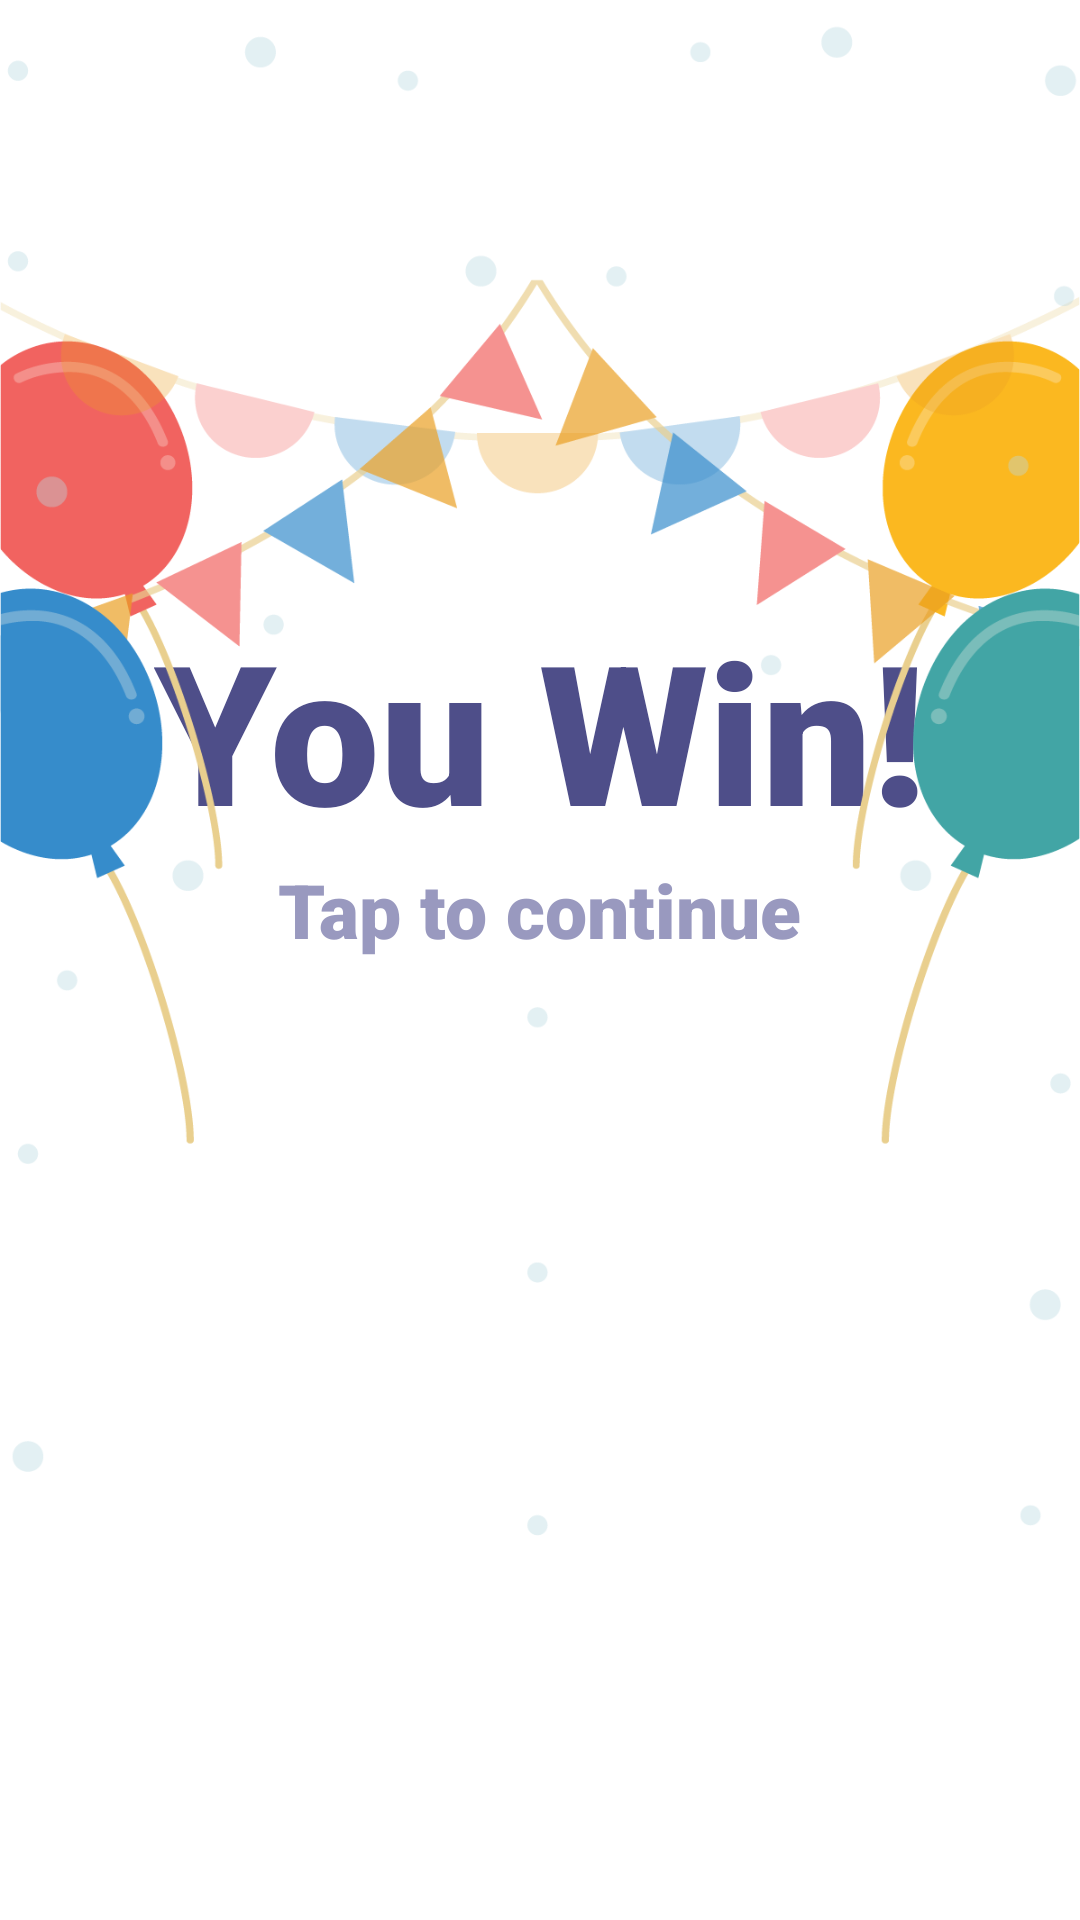

This screen was rendered from an Android layout file. Write that file and the resources it references.
<!-- AndroidManifest.xml: application theme Theme.ProjectSE -->
<!-- res/layout/activity_win_game.xml -->
<?xml version="1.0" encoding="utf-8"?>
<FrameLayout xmlns:android="http://schemas.android.com/apk/res/android"
    xmlns:app="http://schemas.android.com/apk/res-auto"
    xmlns:tools="http://schemas.android.com/tools"
    android:layout_width="match_parent"
    android:layout_height="match_parent"
    tools:context=".WinGame">


    <LinearLayout
        android:layout_width="wrap_content"
        android:layout_height="wrap_content"
        android:layout_gravity="center"
        android:gravity="center"
        android:orientation="vertical">
        <TextView
            android:layout_width="wrap_content"
            android:layout_height="wrap_content"
            android:text="You Win!"
            android:textSize="65sp"
            android:fontFamily="sans-serif-black"
            android:textColor="#4E4E89">
        </TextView>
        <TextView
            android:layout_width="wrap_content"
            android:layout_height="wrap_content"
            android:text="Tap to continue"
            android:textSize="25sp"
            android:fontFamily="sans-serif-black"
            android:textColor="#9999BF"
            android:layout_marginBottom="120dp"/>
    </LinearLayout>
    <ImageButton
        android:layout_width="match_parent"
        android:layout_height="match_parent"
        android:scaleType="fitXY"
        android:src="@drawable/win2"
        android:background="@null"
        android:id="@+id/bt_con"/>
</FrameLayout>
<!-- resources referenced by this layout -->
<resources>
  <!-- drawable win2: png bitmap (drawable-v24, 83483 bytes) -->
  <style name="Theme.ProjectSE" parent="Theme.MaterialComponents.DayNight.DarkActionBar">
          
          <item name="colorPrimary">@color/purple_500</item>
          <item name="colorPrimaryVariant">@color/purple_700</item>
          <item name="colorOnPrimary">@color/white</item>
          
          <item name="colorSecondary">@color/teal_200</item>
          <item name="colorSecondaryVariant">@color/teal_700</item>
          <item name="colorOnSecondary">@color/black</item>
          
          <item name="android:statusBarColor" tools:targetApi="l">?attr/colorPrimaryVariant</item>
          
      </style>
  <!-- not gathered from this repository: default colours our renderer supplied (Android Studio template values) -->
  <color name="purple_500">#FF6200EE</color>
  <color name="purple_700">#FF3700B3</color>
  <color name="teal_200">#FF03DAC5</color>
  <color name="teal_700">#FF018786</color>
  <color name="black">#FF000000</color>
  <color name="white">#FFFFFFFF</color>
</resources>
